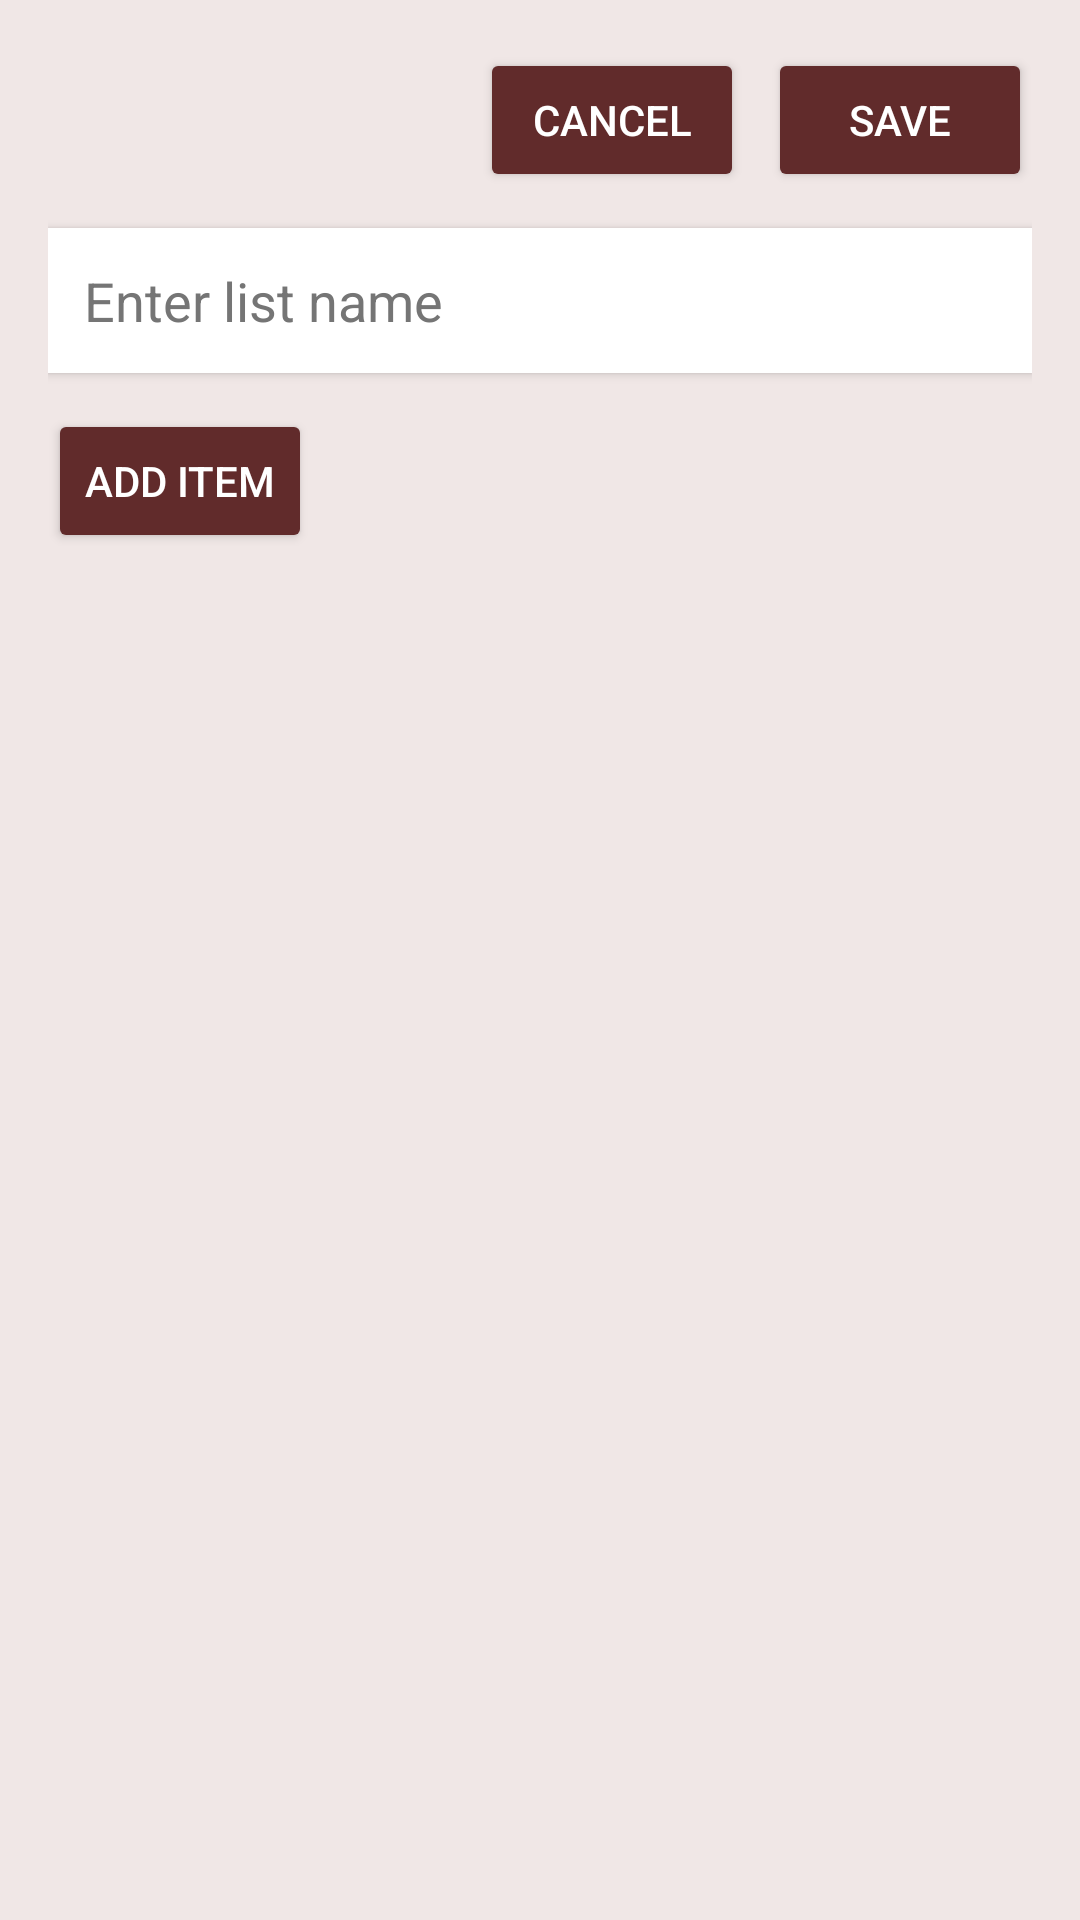

Write the Android layout XML for this screen, with the resource values it uses.
<!-- AndroidManifest.xml: application theme Theme.Receptomat -->
<!-- res/layout/activity_edit_shopping_list.xml -->
<LinearLayout
    xmlns:android="http://schemas.android.com/apk/res/android"
    android:layout_width="match_parent"
    android:layout_height="match_parent"
    android:orientation="vertical"
    android:padding="16dp"
    android:background="#F0E7E6">

    <LinearLayout
        android:layout_width="match_parent"
        android:layout_height="wrap_content"
        android:orientation="horizontal"
        android:gravity="end"
        android:layout_marginBottom="12dp">

        <Button
            android:id="@+id/buttonCancel"
            android:layout_width="wrap_content"
            android:layout_height="wrap_content"
            android:text="Cancel"
            android:textColor="#FFFFFF"
            android:layout_marginEnd="8dp"
            android:backgroundTint="#612B2B"/>

        <Button
            android:id="@+id/buttonSave"
            android:layout_width="wrap_content"
            android:layout_height="wrap_content"
            android:text="Save"
            android:textColor="#FFFFFF"
            android:backgroundTint="#612B2B"
            />
    </LinearLayout>

    <EditText
        android:id="@+id/editTextListName"
        android:layout_width="match_parent"
        android:layout_height="wrap_content"
        android:hint="Enter list name"
        android:padding="12dp"
        android:background="#FFFFFF"
        android:elevation="2dp"
        android:textColorHint="#757575"
        android:layout_marginBottom="12dp" />

    <Button
        android:id="@+id/buttonAddItem"
        android:layout_width="wrap_content"
        android:layout_height="wrap_content"
        android:text="Add Item"
        android:textColor="#FFFFFF"
        android:padding="8dp"
        android:layout_marginBottom="12dp"
        android:backgroundTint="#612B2B"/>

    <androidx.recyclerview.widget.RecyclerView
        android:id="@+id/recyclerViewItems"
        android:layout_width="match_parent"
        android:layout_height="wrap_content"
        android:background="#FFFFFF"
        android:elevation="2dp"
        android:clipToPadding="false"
        android:scrollbars="vertical" />

</LinearLayout>
<!-- resources referenced by this layout -->
<resources>
  <style name="Theme.Receptomat" parent="Base.Theme.Receptomat" />
  <style name="Base.Theme.Receptomat" parent="Theme.Material3.DayNight.NoActionBar">
          
          
      </style>
</resources>
